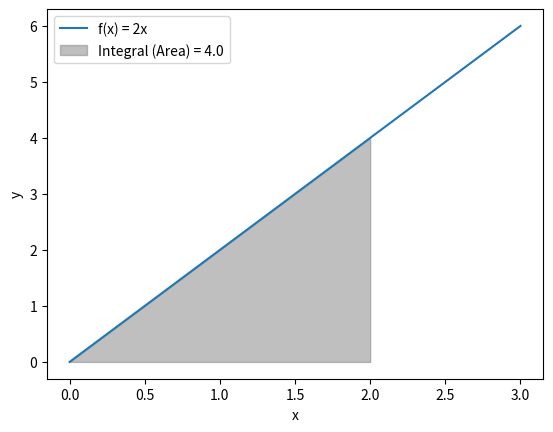

Write the Python code that produced this figure.
""" Integrals / Integration

By antidifferention or integration we can get the original function 
from the derived function.

Integration can be used to find areas, volumes, central points 
and many other useful things. 

Function:   y = 3x + 2
Derivative: d = 3
Integral:   I = 3x

y' = ax        then y = (ax^2)/2 + C
y  = ax + b    then y = (ax^2)/2 + bx + C
"""

import numpy as np
import matplotlib.pyplot as plt
from sympy import *
import scipy.integrate as spi

# -----------------------------------------------------

x = Symbol('x')
t = Symbol('t')

f = 2*x
d = f.diff(x)
d_integration = integrate(d, x)
assert d_integration == f

# -----------------------------------------------------

def func(x):
    return 2*x

# Area with scipy quad()
xa, xb = 0, 2
func_integral, err = spi.quad(func, xa, xb) # lower & upper limits
A = func_integral

# -----------------------------------------------------

fig, ax = plt.subplots()
x = np.linspace(0, 3, 100)
y = func(x)

ax.plot(x, y, label="f(x) = 2x")
ax.fill_between(x, y, 0, where=(x >= xa) & (x <= xb),
    color="gray", alpha=0.5, label=f'Integral (Area) = %s' % A)
ax.set_xlabel("x")
ax.set_ylabel("y")
ax.legend()
plt.show()

print("Function f(x) =", f)
print("Derivative f' =", d)
print("Integral I =", d_integration)
print('Area A =', func_integral)

"""
    Function   f  = 2*x
    Derivative f' = 2
    Integral   I  = 2*x
    Area       A  = 4.0
"""
